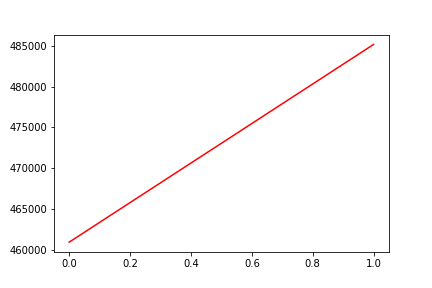

The data file committed next to this chart (first rows):
, date, assets
0, 0, 460947
1, 20170410, 485179
